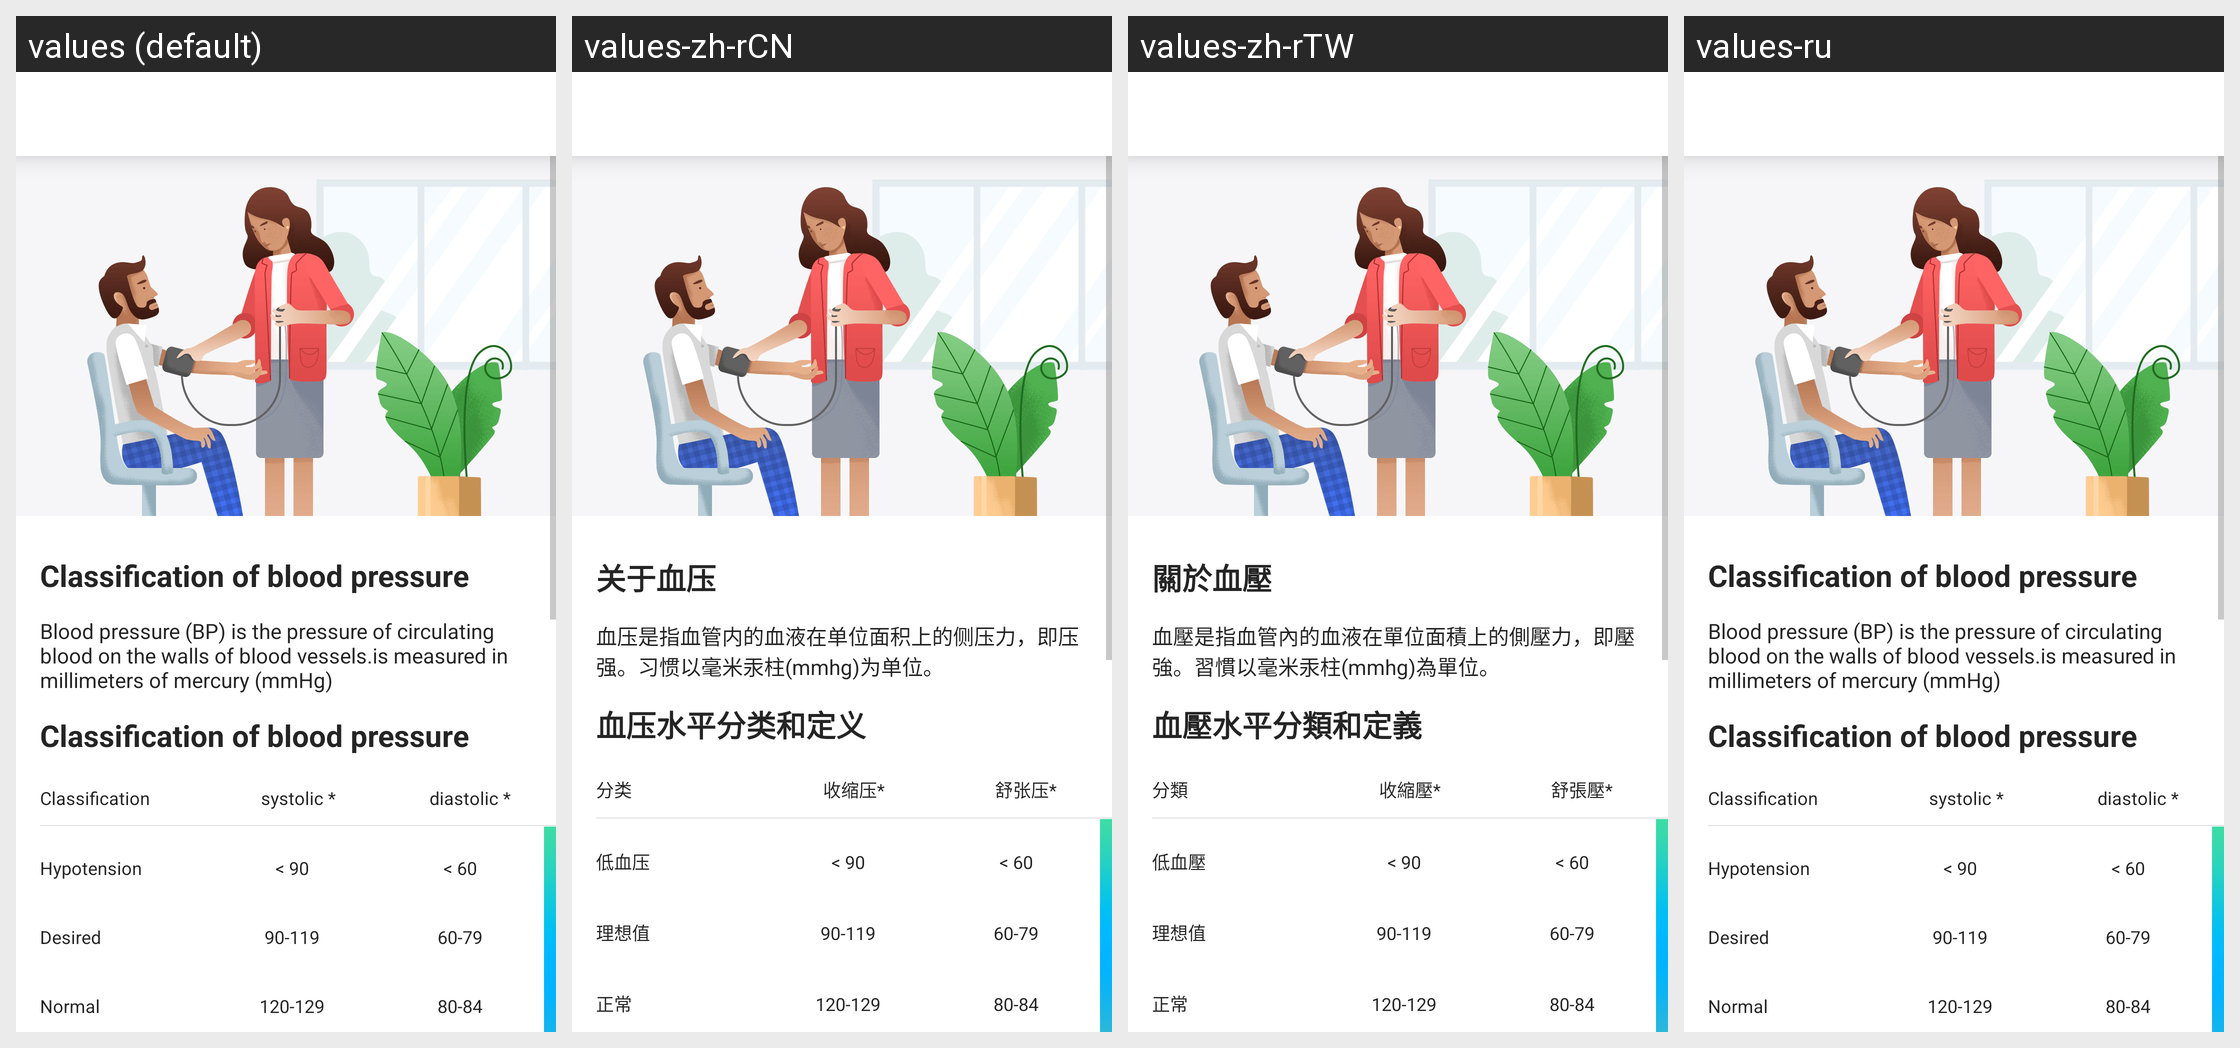

The Android screen above is rendered under several locales of the same app. Produce the string resources it draws, with the default and per-locale values.
Android screen res/layout/fragment_about_blood_pressure.xml rendered under 4 locales, left to right: values (default), values-zh-rCN, values-zh-rTW, values-ru. Device: Nexus 5 (rendered at 1080×1920; each locale shown at half size, 540×960, under a caption strip naming it); theme AppTheme.
Other locales in the repository, not shown: values-de, values-es, values-fr, values-it, values-ja, values-pl-rPL, values-uk.
Strings drawn on this screen, with the default value and each locale's value (text and hints the layout hard-codes, and strings that could not be matched under every locale, appear in the picture but are not listed):

about_blood
  values: Classification of blood pressure
  values-zh-rCN: 关于血压
  values-zh-rTW: 關於血壓
  values-ru: Classification of blood pressure  [not translated; the default value is used]

about_blood_text
  values: Blood pressure (BP) is the pressure of circulating blood on the walls of blood vessels.is measured in millimeters of mercury (mmHg)
  values-zh-rCN: 血压是指血管内的血液在单位面积上的侧压力，即压强。习惯以毫米汞柱(mmhg)为单位。
  values-zh-rTW: 血壓是指血管內的血液在單位面積上的側壓力，即壓強。習慣以毫米汞柱(mmhg)為單位。
  values-ru: Blood pressure (BP) is the pressure of circulating blood on the walls of blood vessels.is measured in millimeters of mercury (mmHg)  [not translated; the default value is used]

blood_level_set_title
  values: Classification of blood pressure
  values-zh-rCN: 血压水平分类和定义
  values-zh-rTW: 血壓水平分類和定義
  values-ru: Classification of blood pressure  [not translated; the default value is used]

category
  values: Classification
  values-zh-rCN: 分类
  values-zh-rTW: 分類
  values-ru: Classification  [not translated; the default value is used]

shrink
  values: systolic *
  values-zh-rCN: 收缩压*
  values-zh-rTW: 收縮壓*
  values-ru: systolic *  [not translated; the default value is used]

diastole
  values: diastolic *
  values-zh-rCN: 舒张压*
  values-zh-rTW: 舒張壓*
  values-ru: diastolic *  [not translated; the default value is used]

low_blood
  values: Hypotension
  values-zh-rCN: 低血压
  values-zh-rTW: 低血壓
  values-ru: Hypotension  [not translated; the default value is used]

below_90
  values: < 90
  values-zh-rCN: < 90  [not translated; the default value is used]
  values-zh-rTW: < 90  [not translated; the default value is used]
  values-ru: < 90  [not translated; the default value is used]

below_60
  values: < 60
  values-zh-rCN: < 60  [not translated; the default value is used]
  values-zh-rTW: < 60  [not translated; the default value is used]
  values-ru: < 60  [not translated; the default value is used]

ideal
  values: Desired
  values-zh-rCN: 理想值
  values-zh-rTW: 理想值
  values-ru: Desired  [not translated; the default value is used]

below_120
  values: 90-119
  values-zh-rCN: 90-119  [not translated; the default value is used]
  values-zh-rTW: 90-119  [not translated; the default value is used]
  values-ru: 90-119  [not translated; the default value is used]

below_80
  values: 60-79
  values-zh-rCN: 60-79  [not translated; the default value is used]
  values-zh-rTW: 60-79  [not translated; the default value is used]
  values-ru: 60-79  [not translated; the default value is used]

normal_blood_text
  values: Normal
  values-zh-rCN: 正常
  values-zh-rTW: 正常
  values-ru: Normal  [not translated; the default value is used]

num_120_129
  values: 120-129
  values-zh-rCN: 120-129  [not translated; the default value is used]
  values-zh-rTW: 120-129  [not translated; the default value is used]
  values-ru: 120-129  [not translated; the default value is used]

num_80_84
  values: 80-84
  values-zh-rCN: 80-84  [not translated; the default value is used]
  values-zh-rTW: 80-84  [not translated; the default value is used]
  values-ru: 80-84  [not translated; the default value is used]
